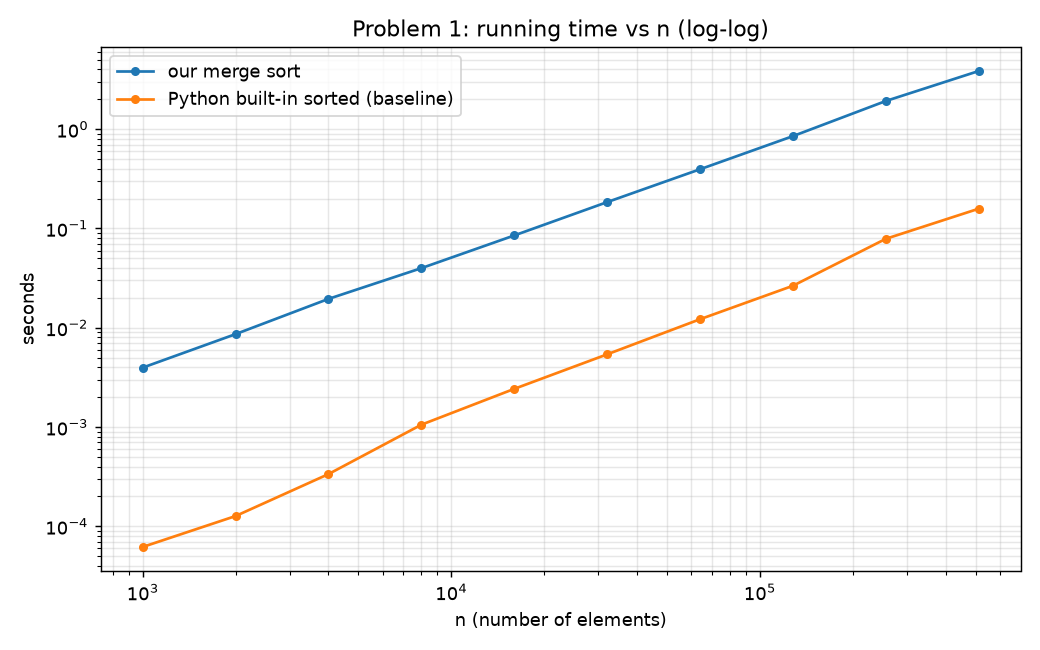

The file beside this chart, header and first rows:
n, merge_sort_s, bin_search_us, builtin_sorted_s, ns_per_(n*log2n)
1000, 0.003967, 1.81, 6.2e-05, 396.9
2000, 0.008631, 2.76, 0.000127, 392.4
4000, 0.01953, 3.52, 0.000336, 406.9
8000, 0.03985, 2.91, 0.001056, 383.2
16000, 0.08508, 4.0, 0.002425, 379.8
32000, 0.1843, 4.03, 0.005401, 384.0
64000, 0.3948, 4.61, 0.01219, 385.6
128000, 0.8511, 3.44, 0.02648, 391.1
256000, 1.922, 5.12, 0.07867, 417.1
512000, 3.853, 4.85, 0.1581, 396.1
